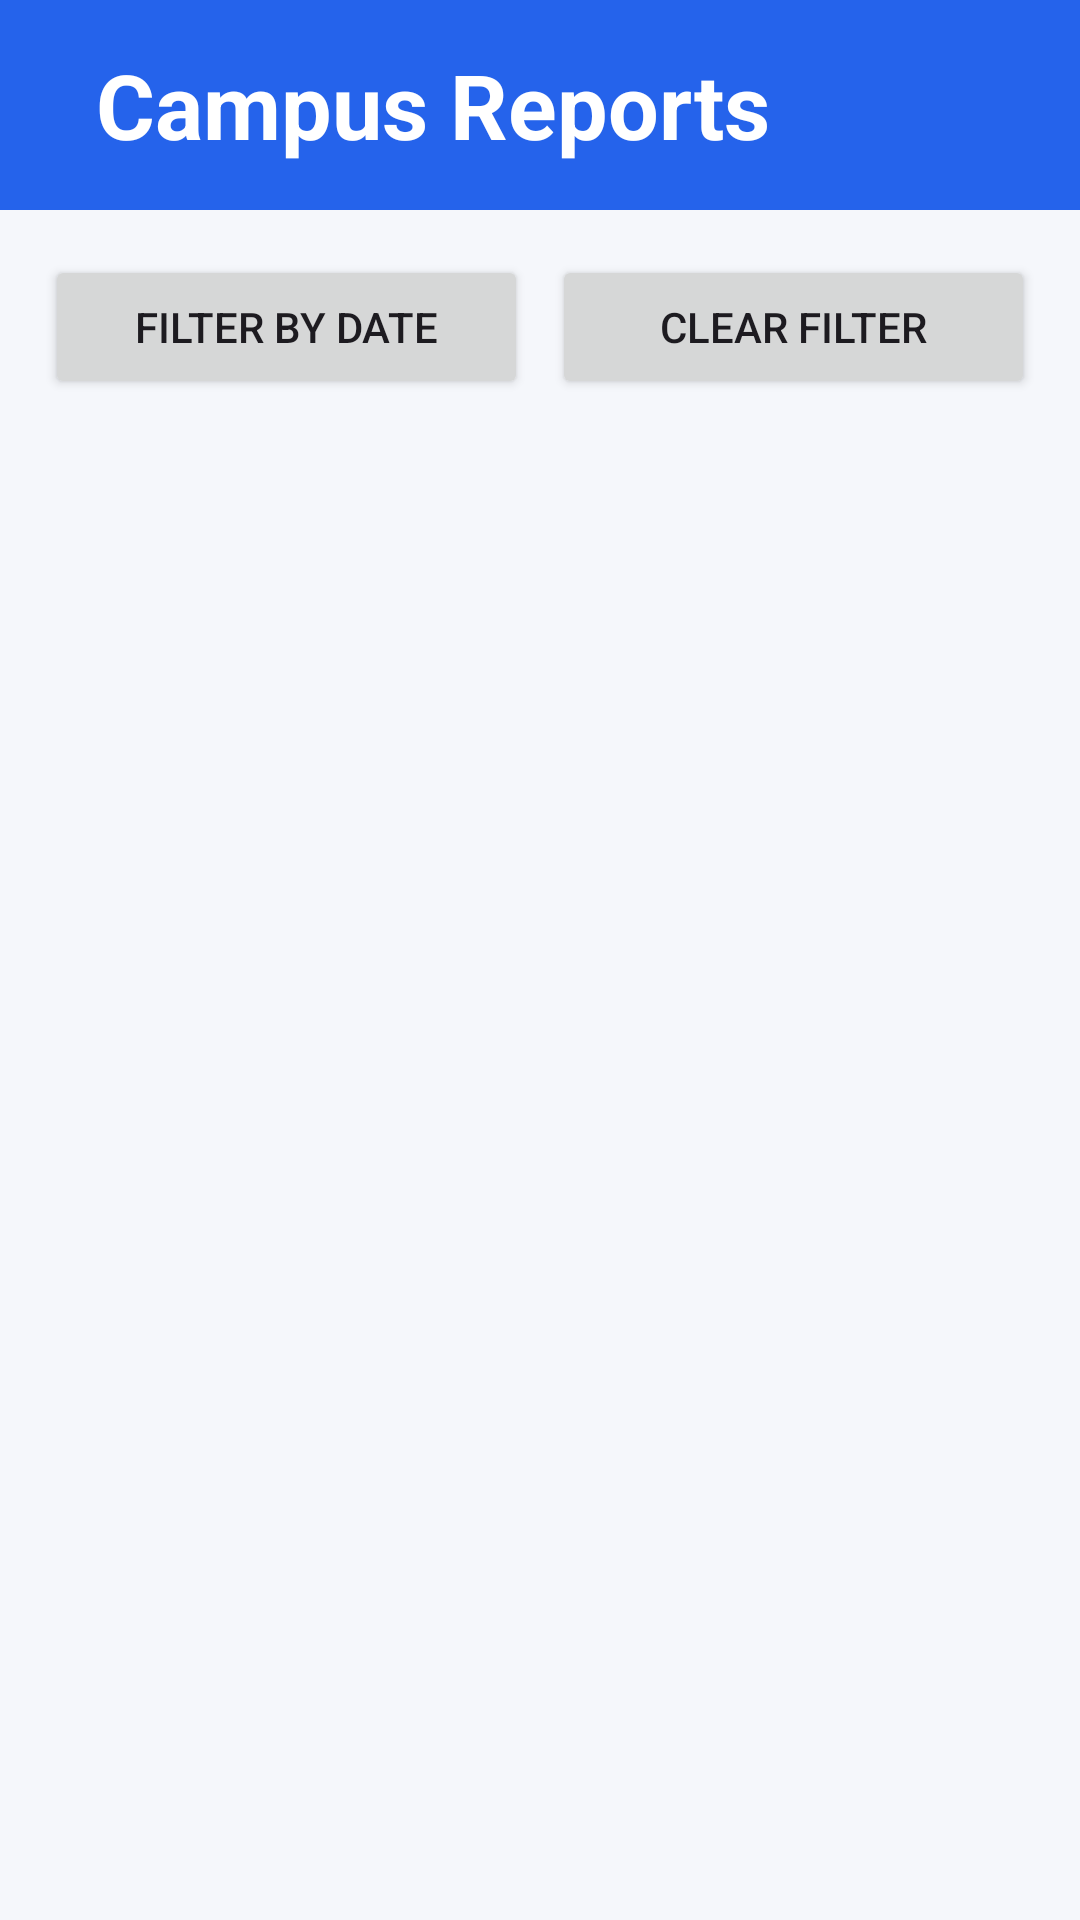

Here is an Android app screen rendered from its layout file. Give the layout XML and the strings, colors and styles it references.
<!-- AndroidManifest.xml: application theme Theme.SmartCommunity -->
<!-- res/layout/activity_all_reports.xml -->
<?xml version="1.0" encoding="utf-8"?>
<LinearLayout xmlns:android="http://schemas.android.com/apk/res/android"
    xmlns:app="http://schemas.android.com/apk/res-auto"
    android:layout_width="match_parent"
    android:layout_height="match_parent"
    android:background="@color/bg_color">

    <LinearLayout
        android:layout_width="match_parent"
        android:layout_height="wrap_content"
        android:orientation="vertical">

        
        <LinearLayout
            android:layout_width="match_parent"
            android:layout_height="70dp"
            android:background="#2563EB"
            android:gravity="center_vertical"
            android:orientation="horizontal"
            android:paddingStart="20dp"
            android:paddingEnd="20dp">


            
            <LinearLayout
                android:layout_width="0dp"
                android:layout_height="wrap_content"
                android:layout_weight="1"
                android:layout_marginStart="12dp"
                android:orientation="vertical">

                <TextView
                    android:layout_width="wrap_content"
                    android:layout_height="wrap_content"
                    android:text="Campus Reports"
                    android:textColor="#FFFFFF"
                    android:textSize="30dp"
                    android:textStyle="bold" />

            </LinearLayout>
        </LinearLayout>

        



        <LinearLayout
            android:layout_width="match_parent"
            android:layout_height="wrap_content"
            android:orientation="horizontal"
            android:layout_marginStart="15dp"
            android:layout_marginEnd="15dp"
            android:layout_marginTop="15dp">

            <Button
                android:id="@+id/btnFilterDate"
                android:layout_width="0dp"
                android:layout_height="wrap_content"
                android:layout_weight="1"
                android:text="Filter by Date" />

            <Button
                android:id="@+id/btnClearFilter"
                android:layout_width="0dp"
                android:layout_height="wrap_content"
                android:layout_weight="1"
                android:text="Clear Filter"
                android:layout_marginStart="8dp" />

        </LinearLayout>
        <androidx.recyclerview.widget.RecyclerView
            android:id="@+id/recyclerReports"
            android:layout_width="match_parent"
            android:layout_height="0dp"
            android:layout_weight="1"
            android:layout_marginStart="15dp"
            android:layout_marginEnd="15dp"/>
    </LinearLayout>
</LinearLayout>
<!-- resources referenced by this layout -->
<resources>
  <color name="bg_color">#F5F7FB</color>
  <style name="Theme.SmartCommunity" parent="Base.Theme.SmartCommunity" />
  <style name="Base.Theme.SmartCommunity" parent="Theme.Material3.DayNight.NoActionBar">
          
          
      </style>
</resources>
